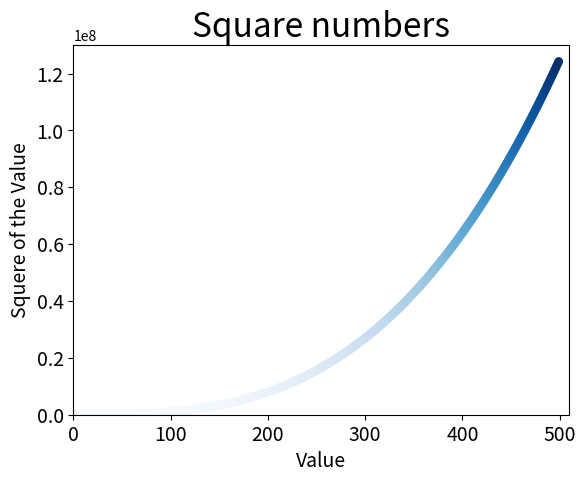

Generate this figure with matplotlib:
import matplotlib.pyplot as plt

x_values=list(range(1,500))
y_values = [x**3 for x in x_values]

plt.scatter(x_values,y_values,edgecolors='none', c=y_values,cmap=plt.cm.Blues,s=40)
 
#Define o titulo do grafico e nomeia os eixos
plt.title("Square numbers", fontsize=24)
plt.xlabel("Value", fontsize=14)
plt.ylabel("Squere of the Value", fontsize=14)

plt.tick_params(axis='both',which='major', labelsize=14)

#Define o intervalo para cada eixo

plt.axis([0,510,0,130000000])

plt.show()